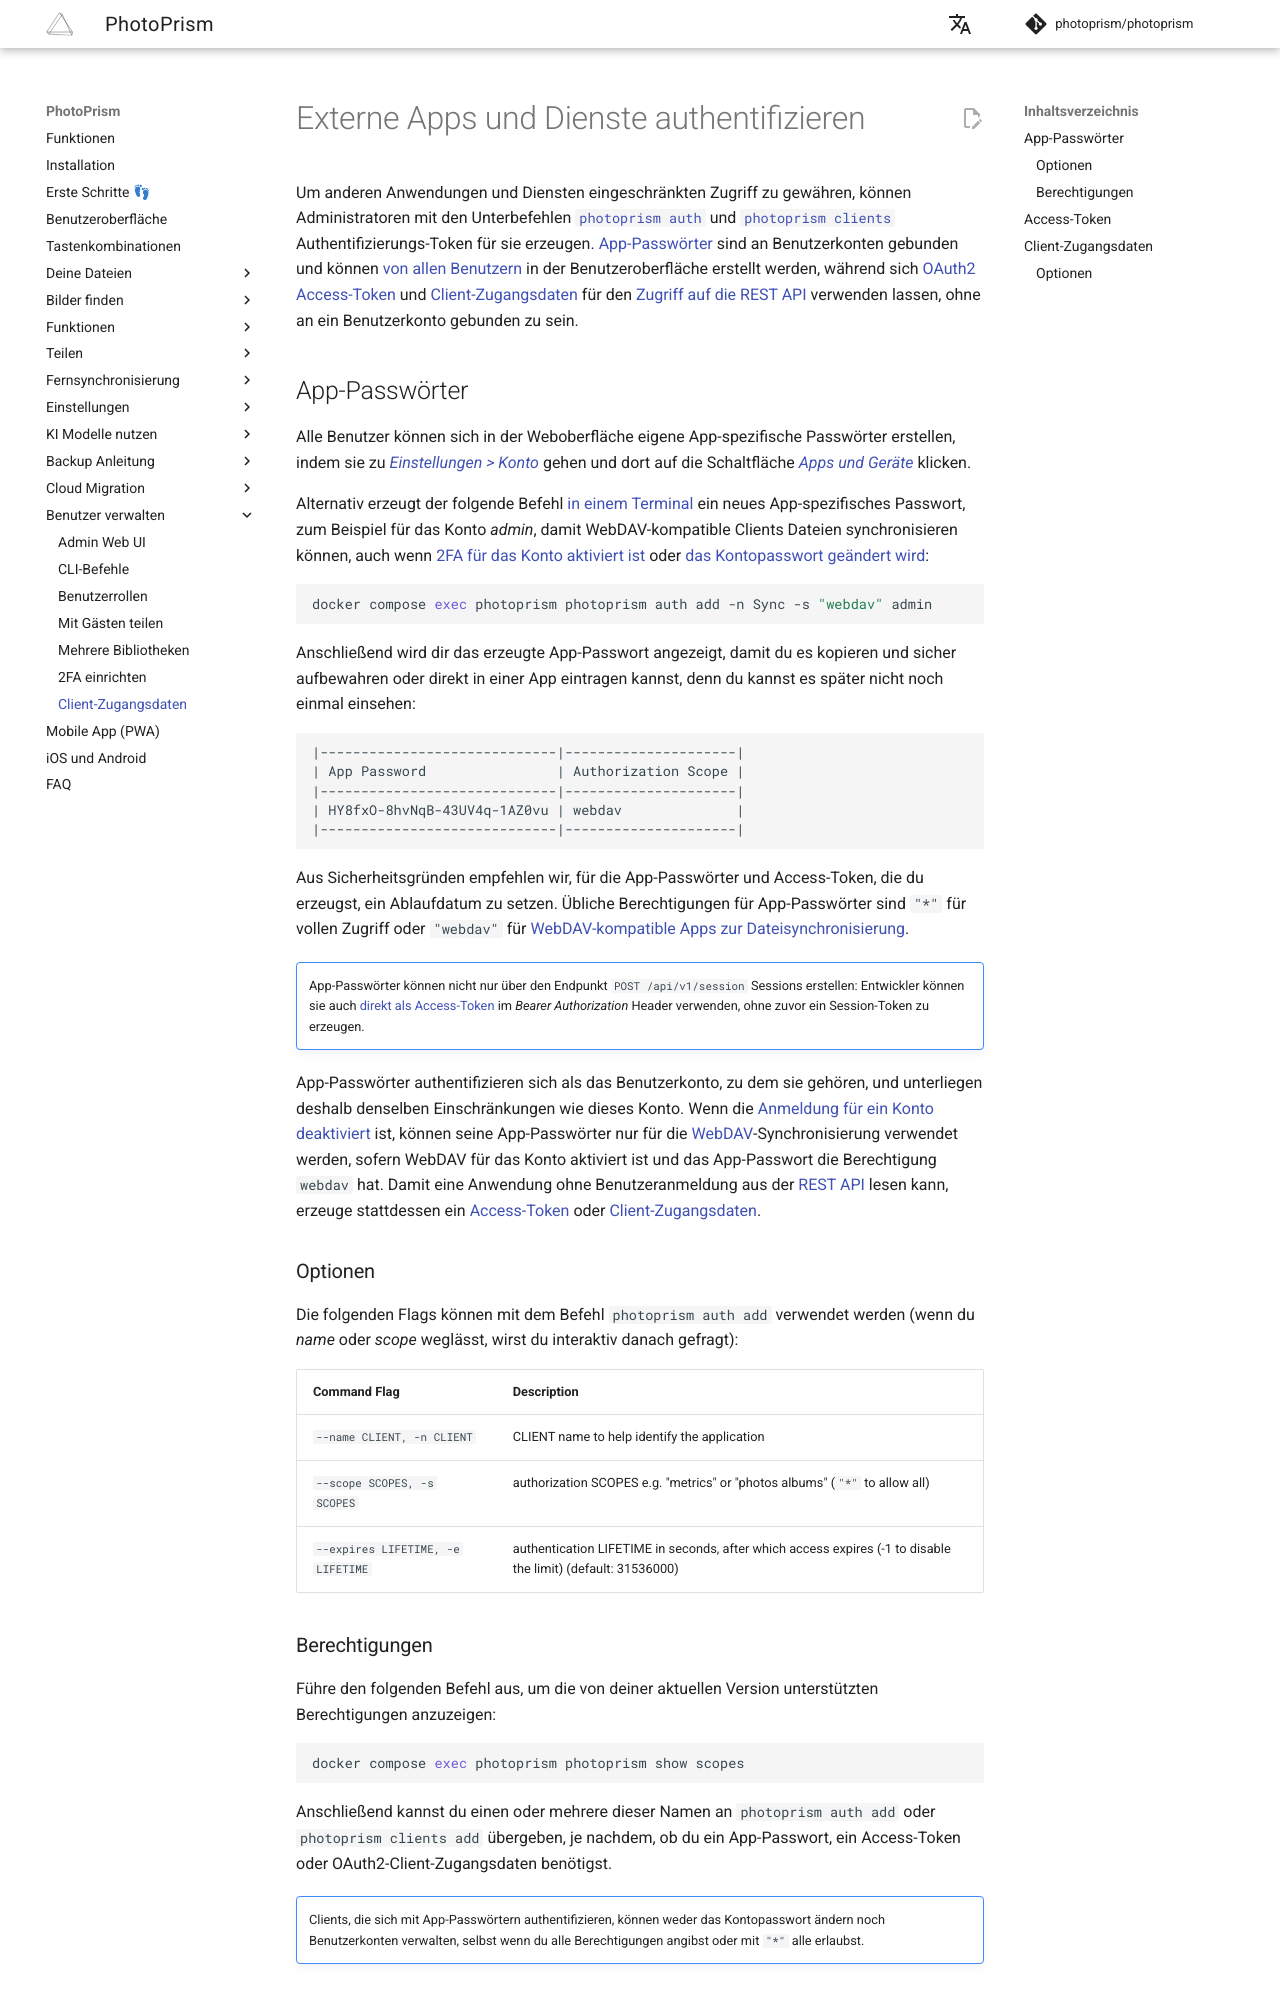

repository: photoprism/photoprism-docs-de · page: user-guide/users/client-credentials/index.html · generator: mkdocs

# Externe Apps und Dienste authentifizieren

Um anderen Anwendungen und Diensten eingeschränkten Zugriff zu gewähren, können Administratoren mit den Unterbefehlen [`photoprism auth`](cli.md#sessions-verwalten) und [`photoprism clients`](#client-zugangsdaten) Authentifizierungs-Token für sie erzeugen. [App-Passwörter](#app-passworter) sind an Benutzerkonten gebunden und können [von allen Benutzern](../settings/account.md#apps-und-gerate) in der Benutzeroberfläche erstellt werden, während sich [OAuth2](https://docs.photoprism.app/developer-guide/api/oauth2/) [Access-Token](#access-token) und [Client-Zugangsdaten](#client-zugangsdaten) für den [Zugriff auf die REST API](https://docs.photoprism.app/developer-guide/api/) verwenden lassen, ohne an ein Benutzerkonto gebunden zu sein.

## App-Passwörter

Alle Benutzer können sich in der Weboberfläche eigene App-spezifische Passwörter erstellen, indem sie zu [*Einstellungen > Konto*](../settings/account.md) gehen und dort auf die Schaltfläche [*Apps und Geräte*](../settings/account.md#apps-und-gerate) klicken.

Alternativ erzeugt der folgende Befehl [in einem Terminal](https://docs.photoprism.app/getting-started/docker-compose/#command-line-interface) ein neues App-spezifisches Passwort, zum Beispiel für das Konto *admin*, damit WebDAV-kompatible Clients Dateien synchronisieren können, auch wenn [2FA für das Konto aktiviert ist](2fa.md) oder [das Kontopasswort geändert wird](../settings/account.md#passwort-andern):

```bash
docker compose exec photoprism photoprism auth add -n Sync -s "webdav" admin
```

Anschließend wird dir das erzeugte App-Passwort angezeigt, damit du es kopieren und sicher aufbewahren oder direkt in einer App eintragen kannst, denn du kannst es später nicht noch einmal einsehen:

```
|-----------------------------|---------------------|
| App Password                | Authorization Scope |
|-----------------------------|---------------------|
| HY8fxO-8hvNqB-43UV4q-1AZ0vu | webdav              |
|-----------------------------|---------------------|
```

Aus Sicherheitsgründen empfehlen wir, für die App-Passwörter und Access-Token, die du erzeugst, ein Ablaufdatum zu setzen. Übliche Berechtigungen für App-Passwörter sind `"*"` für vollen Zugriff oder `"webdav"` für [WebDAV-kompatible](../sync/webdav.md) [Apps zur Dateisynchronisierung](../sync/mobile-devices.md).

!!! note ""
    App-Passwörter können nicht nur über den Endpunkt `POST /api/v1/session` Sessions erstellen: Entwickler können sie auch [direkt als Access-Token](https://docs.photoprism.app/developer-guide/api/#client-authentication) im *Bearer Authorization* Header verwenden, ohne zuvor ein Session-Token zu erzeugen.

App-Passwörter authentifizieren sich als das Benutzerkonto, zu dem sie gehören, und unterliegen deshalb denselben Einschränkungen wie dieses Konto. Wenn die [Anmeldung für ein Konto deaktiviert](cli.md#optionen) ist, können seine App-Passwörter nur für die [WebDAV](../sync/webdav.md)-Synchronisierung verwendet werden, sofern WebDAV für das Konto aktiviert ist und das App-Passwort die Berechtigung `webdav` hat. Damit eine Anwendung ohne Benutzeranmeldung aus der [REST API](https://docs.photoprism.app/developer-guide/api/) lesen kann, erzeuge stattdessen ein [Access-Token](#access-token) oder [Client-Zugangsdaten](#client-zugangsdaten).

### Optionen

Die folgenden Flags können mit dem Befehl `photoprism auth add` verwendet werden (wenn du *name* oder *scope* weglässt, wirst du interaktiv danach gefragt):

| Command Flag                      | Description                                                                                                  |
|-----------------------------------|--------------------------------------------------------------------------------------------------------------|
| `--name CLIENT, -n CLIENT`        | CLIENT name to help identify the application                                                                 |
| `--scope SCOPES, -s SCOPES`       | authorization SCOPES e.g. "metrics" or "photos albums" (`"*"` to allow all)                                  |
| `--expires LIFETIME, -e LIFETIME` | authentication LIFETIME in seconds, after which access expires (-1 to disable the limit) (default: 31536000) |
